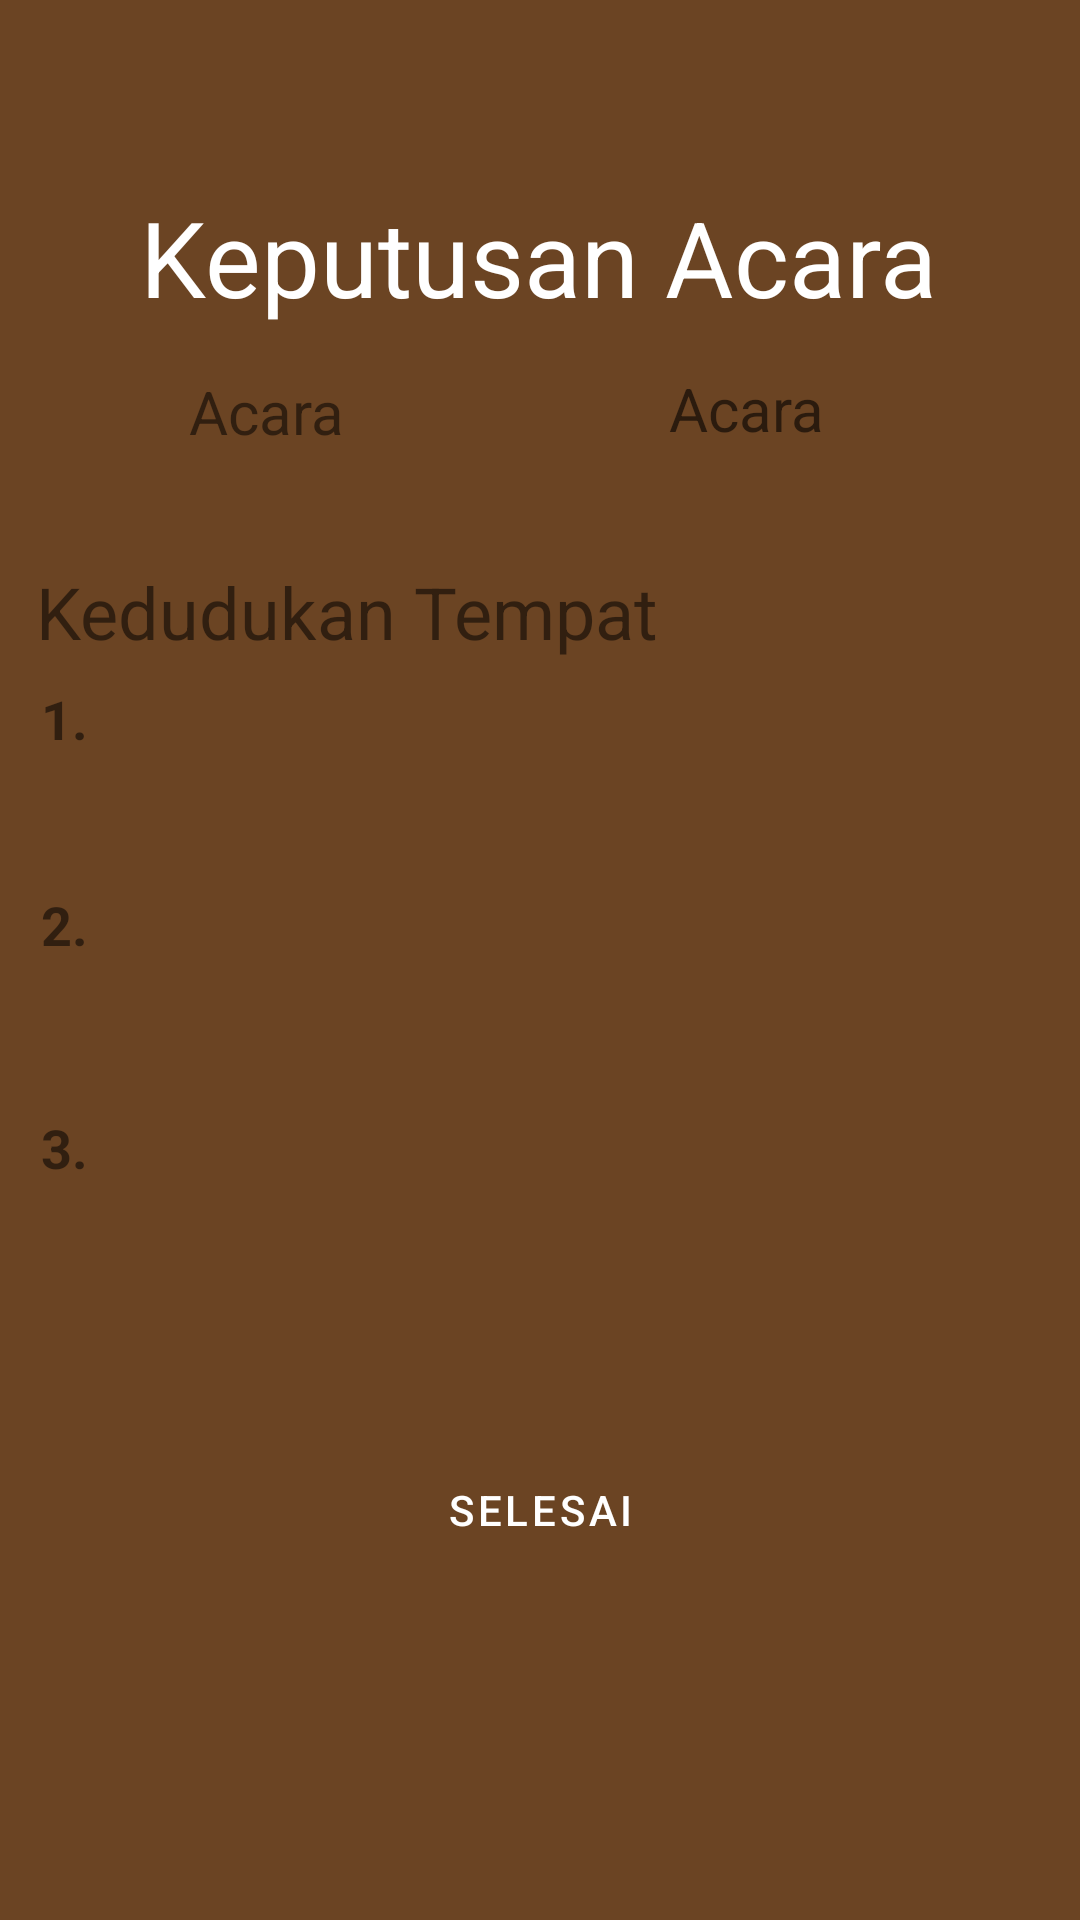

Here is an Android app screen rendered from its layout file. Give the layout XML and the strings, colors and styles it references.
<!-- AndroidManifest.xml: application theme Theme.AplikasiKEJORA -->
<!-- res/layout/activity_display_keputusan_mengikut_acara.xml -->
<?xml version="1.0" encoding="utf-8"?>
<androidx.constraintlayout.widget.ConstraintLayout xmlns:android="http://schemas.android.com/apk/res/android"
    xmlns:app="http://schemas.android.com/apk/res-auto"
    xmlns:tools="http://schemas.android.com/tools"
    android:layout_width="match_parent"
    android:layout_height="match_parent"
    android:background="@drawable/wp5142257"
    tools:context=".DisplayKeputusanMengikutAcara">

    <Button
        android:id="@+id/button5"
        style="@style/Widget.MaterialComponents.Button"
        android:layout_width="256dp"
        android:layout_height="47dp"
        android:text="Selesai"
        android:onClick="Home4"
        app:layout_constraintBottom_toBottomOf="parent"
        app:layout_constraintEnd_toEndOf="parent"
        app:layout_constraintStart_toStartOf="parent"
        app:layout_constraintTop_toTopOf="parent"
        app:layout_constraintVertical_bias="0.809" />

    <TextView
        android:id="@+id/NamaNo2"
        android:layout_width="305dp"
        android:layout_height="56dp"
        android:textAlignment="viewStart"
        android:textSize="18sp"
        app:layout_constraintBottom_toBottomOf="parent"
        app:layout_constraintEnd_toEndOf="parent"
        app:layout_constraintHorizontal_bias="0.537"
        app:layout_constraintStart_toStartOf="parent"
        app:layout_constraintTop_toTopOf="parent"
        app:layout_constraintVertical_bias="0.505" />

    <TextView
        android:id="@+id/textView14"
        android:layout_width="40dp"
        android:layout_height="32dp"
        android:text="2."
        android:textAlignment="viewStart"
        android:textSize="18sp"
        android:textStyle="bold"
        app:layout_constraintBottom_toBottomOf="parent"
        app:layout_constraintEnd_toEndOf="parent"
        app:layout_constraintHorizontal_bias="0.043"
        app:layout_constraintStart_toStartOf="parent"
        app:layout_constraintTop_toTopOf="parent"
        app:layout_constraintVertical_bias="0.487" />


    <TextView
        android:id="@+id/NamaNo3"
        android:layout_width="307dp"
        android:layout_height="56dp"
        android:textAlignment="viewStart"
        android:textSize="18sp"
        app:layout_constraintBottom_toBottomOf="parent"
        app:layout_constraintEnd_toEndOf="parent"
        app:layout_constraintHorizontal_bias="0.548"
        app:layout_constraintStart_toStartOf="parent"
        app:layout_constraintTop_toTopOf="parent"
        app:layout_constraintVertical_bias="0.631" />

    <TextView
        android:id="@+id/textView15"
        android:layout_width="40dp"
        android:layout_height="32dp"
        android:text="3."
        android:textAlignment="viewStart"
        android:textSize="18sp"
        android:textStyle="bold"
        app:layout_constraintBottom_toBottomOf="parent"
        app:layout_constraintEnd_toEndOf="parent"
        app:layout_constraintHorizontal_bias="0.043"
        app:layout_constraintStart_toStartOf="parent"
        app:layout_constraintTop_toTopOf="parent"
        app:layout_constraintVertical_bias="0.609" />


    <TextView
        android:id="@+id/NamaNo1"
        android:layout_width="304dp"
        android:layout_height="53dp"
        android:textAlignment="viewStart"
        android:textSize="18sp"
        app:layout_constraintBottom_toBottomOf="parent"
        app:layout_constraintEnd_toEndOf="parent"
        app:layout_constraintHorizontal_bias="0.532"
        app:layout_constraintStart_toStartOf="parent"
        app:layout_constraintTop_toTopOf="parent"
        app:layout_constraintVertical_bias="0.386" />

    <TextView
        android:id="@+id/DisplayAcaraKeputusan"
        android:layout_width="198dp"
        android:layout_height="41dp"
        android:hint="Acara"
        android:textAlignment="center"
        android:textSize="20sp"
        app:layout_constraintBottom_toBottomOf="parent"
        app:layout_constraintEnd_toEndOf="parent"
        app:layout_constraintHorizontal_bias="0.924"
        app:layout_constraintStart_toStartOf="parent"
        app:layout_constraintTop_toTopOf="parent"
        app:layout_constraintVertical_bias="0.205" />

    <TextView
        android:id="@+id/textView2"
        android:layout_width="wrap_content"
        android:layout_height="wrap_content"
        android:text="Keputusan Acara"
        android:textColor="@color/white"
        android:textSize="35sp"
        app:layout_constraintBottom_toBottomOf="parent"
        app:layout_constraintEnd_toEndOf="parent"
        app:layout_constraintHorizontal_bias="0.494"
        app:layout_constraintStart_toStartOf="parent"
        app:layout_constraintTop_toTopOf="parent"
        app:layout_constraintVertical_bias="0.105" />

    <TextView
        android:id="@+id/textView6"
        android:layout_width="152dp"
        android:layout_height="43dp"
        android:text="Acara"
        android:textAlignment="center"
        android:textSize="20sp"
        app:layout_constraintBottom_toBottomOf="parent"
        app:layout_constraintEnd_toEndOf="parent"
        app:layout_constraintHorizontal_bias="0.061"
        app:layout_constraintStart_toStartOf="parent"
        app:layout_constraintTop_toTopOf="parent"
        app:layout_constraintVertical_bias="0.207" />

    <TextView
        android:id="@+id/textView11"
        android:layout_width="wrap_content"
        android:layout_height="wrap_content"
        android:text="Kedudukan Tempat"
        android:textSize="24sp"
        app:layout_constraintBottom_toBottomOf="parent"
        app:layout_constraintEnd_toEndOf="parent"
        app:layout_constraintHorizontal_bias="0.078"
        app:layout_constraintStart_toStartOf="parent"
        app:layout_constraintTop_toTopOf="parent"
        app:layout_constraintVertical_bias="0.309" />

    <TextView
        android:id="@+id/textView12"
        android:layout_width="40dp"
        android:layout_height="32dp"
        android:text="1."
        android:textAlignment="viewStart"
        android:textSize="18sp"
        android:textStyle="bold"
        app:layout_constraintBottom_toBottomOf="parent"
        app:layout_constraintEnd_toEndOf="parent"
        app:layout_constraintHorizontal_bias="0.043"
        app:layout_constraintStart_toStartOf="parent"
        app:layout_constraintTop_toTopOf="parent"
        app:layout_constraintVertical_bias="0.374" />


</androidx.constraintlayout.widget.ConstraintLayout>
<!-- resources referenced by this layout -->
<resources>
  <!-- drawable wp5142257: png bitmap (drawable, 1132 bytes) -->
  <style name="Theme.AplikasiKEJORA" parent="Theme.MaterialComponents.DayNight.DarkActionBar">
          
          <item name="colorPrimary">@color/purple_500</item>
          <item name="colorPrimaryVariant">@color/purple_700</item>
          <item name="colorOnPrimary">@color/white</item>
          
          <item name="colorSecondary">@color/teal_200</item>
          <item name="colorSecondaryVariant">@color/teal_700</item>
          <item name="colorOnSecondary">@color/black</item>
          
          <item name="android:statusBarColor" tools:targetApi="l">?attr/colorPrimaryVariant</item>
          
      </style>
  <!-- not gathered from this repository: default colours our renderer supplied (Android Studio template values) -->
  <color name="purple_500">#FF6200EE</color>
  <color name="purple_700">#FF3700B3</color>
  <color name="teal_200">#FF03DAC5</color>
  <color name="teal_700">#FF018786</color>
  <color name="black">#FF000000</color>
  <color name="white">#FFFFFFFF</color>
</resources>
